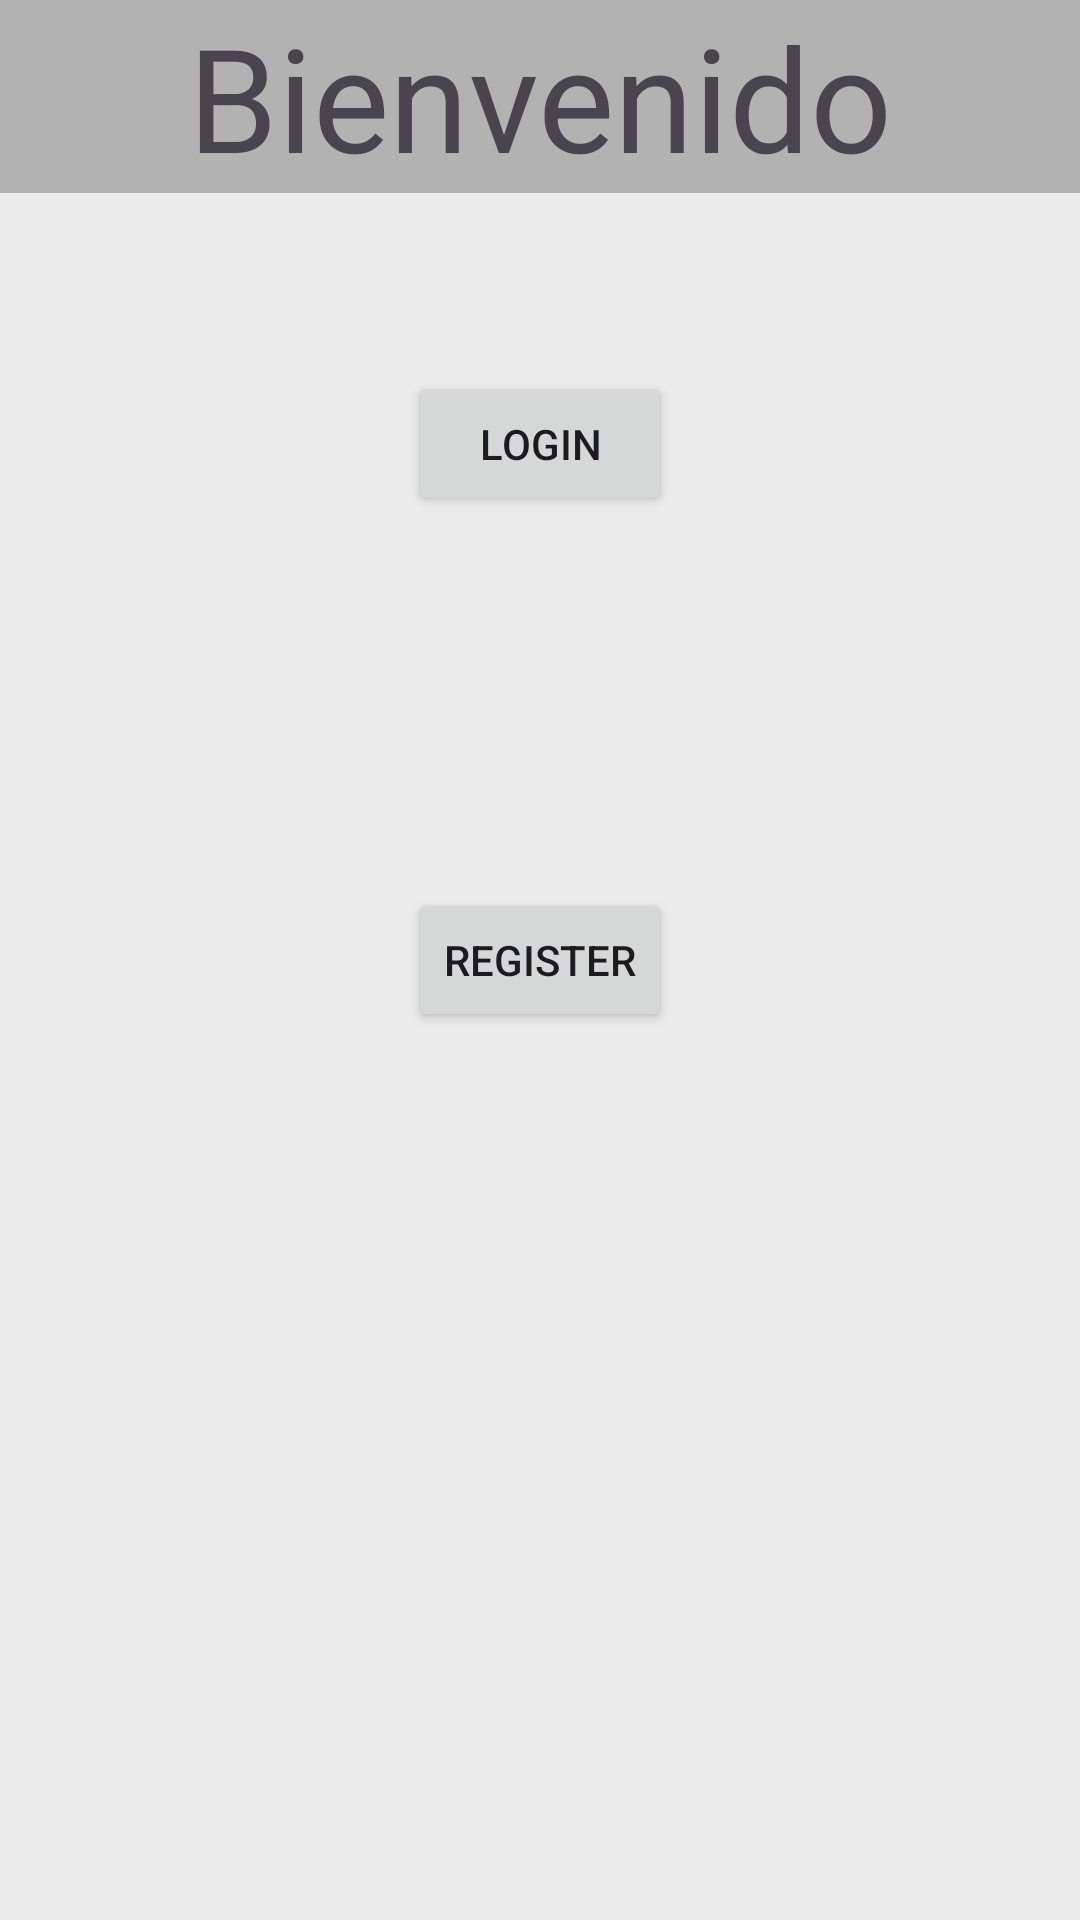

Reconstruct the res/layout file that produces this screen, plus the resources it refers to.
<!-- AndroidManifest.xml: application theme Theme.AsteroidsInfo -->
<!-- res/layout/activity_main.xml -->
<?xml version="1.0" encoding="utf-8"?>
<androidx.constraintlayout.widget.ConstraintLayout xmlns:android="http://schemas.android.com/apk/res/android"
    xmlns:app="http://schemas.android.com/apk/res-auto"
    xmlns:tools="http://schemas.android.com/tools"
    android:layout_width="match_parent"
    android:layout_height="match_parent"
    android:background="#ebebeb"
    tools:context=".MainActivity">

    <LinearLayout
        android:id="@+id/linearLayout2"
        android:layout_width="match_parent"
        android:layout_height="match_parent"
        android:orientation="vertical">

        <TextView
            android:id="@+id/txtTitle"
            android:layout_width="match_parent"
            android:layout_height="wrap_content"
            android:background="#b2b2b2"
            android:gravity="center"
            android:text="@string/txttitle"
            android:textSize="48sp" />
    </LinearLayout>

    <Button
        android:id="@+id/btn_login"
        android:layout_width="wrap_content"
        android:layout_height="wrap_content"
        android:text="@string/login"
        app:layout_constraintBottom_toTopOf="@+id/btn_register"
        app:layout_constraintEnd_toEndOf="parent"
        app:layout_constraintStart_toStartOf="parent"
        app:layout_constraintTop_toTopOf="@+id/linearLayout2" />

    <Button
        android:id="@+id/btn_register"
        android:layout_width="wrap_content"
        android:layout_height="wrap_content"
        android:text="@string/btnRegister"
        app:layout_constraintBottom_toBottomOf="parent"
        app:layout_constraintEnd_toEndOf="parent"
        app:layout_constraintStart_toStartOf="parent"
        app:layout_constraintTop_toTopOf="parent" />
</androidx.constraintlayout.widget.ConstraintLayout>
<!-- resources referenced by this layout -->
<resources>
  <string name="btnRegister">Register</string>
  <string name="login">LOGIN</string>
  <string name="txttitle">Bienvenido</string>
  <style name="Theme.AsteroidsInfo" parent="Base.Theme.AsteroidsInfo" />
  <style name="Base.Theme.AsteroidsInfo" parent="Theme.Material3.DayNight.NoActionBar">
          
          
      </style>
</resources>
